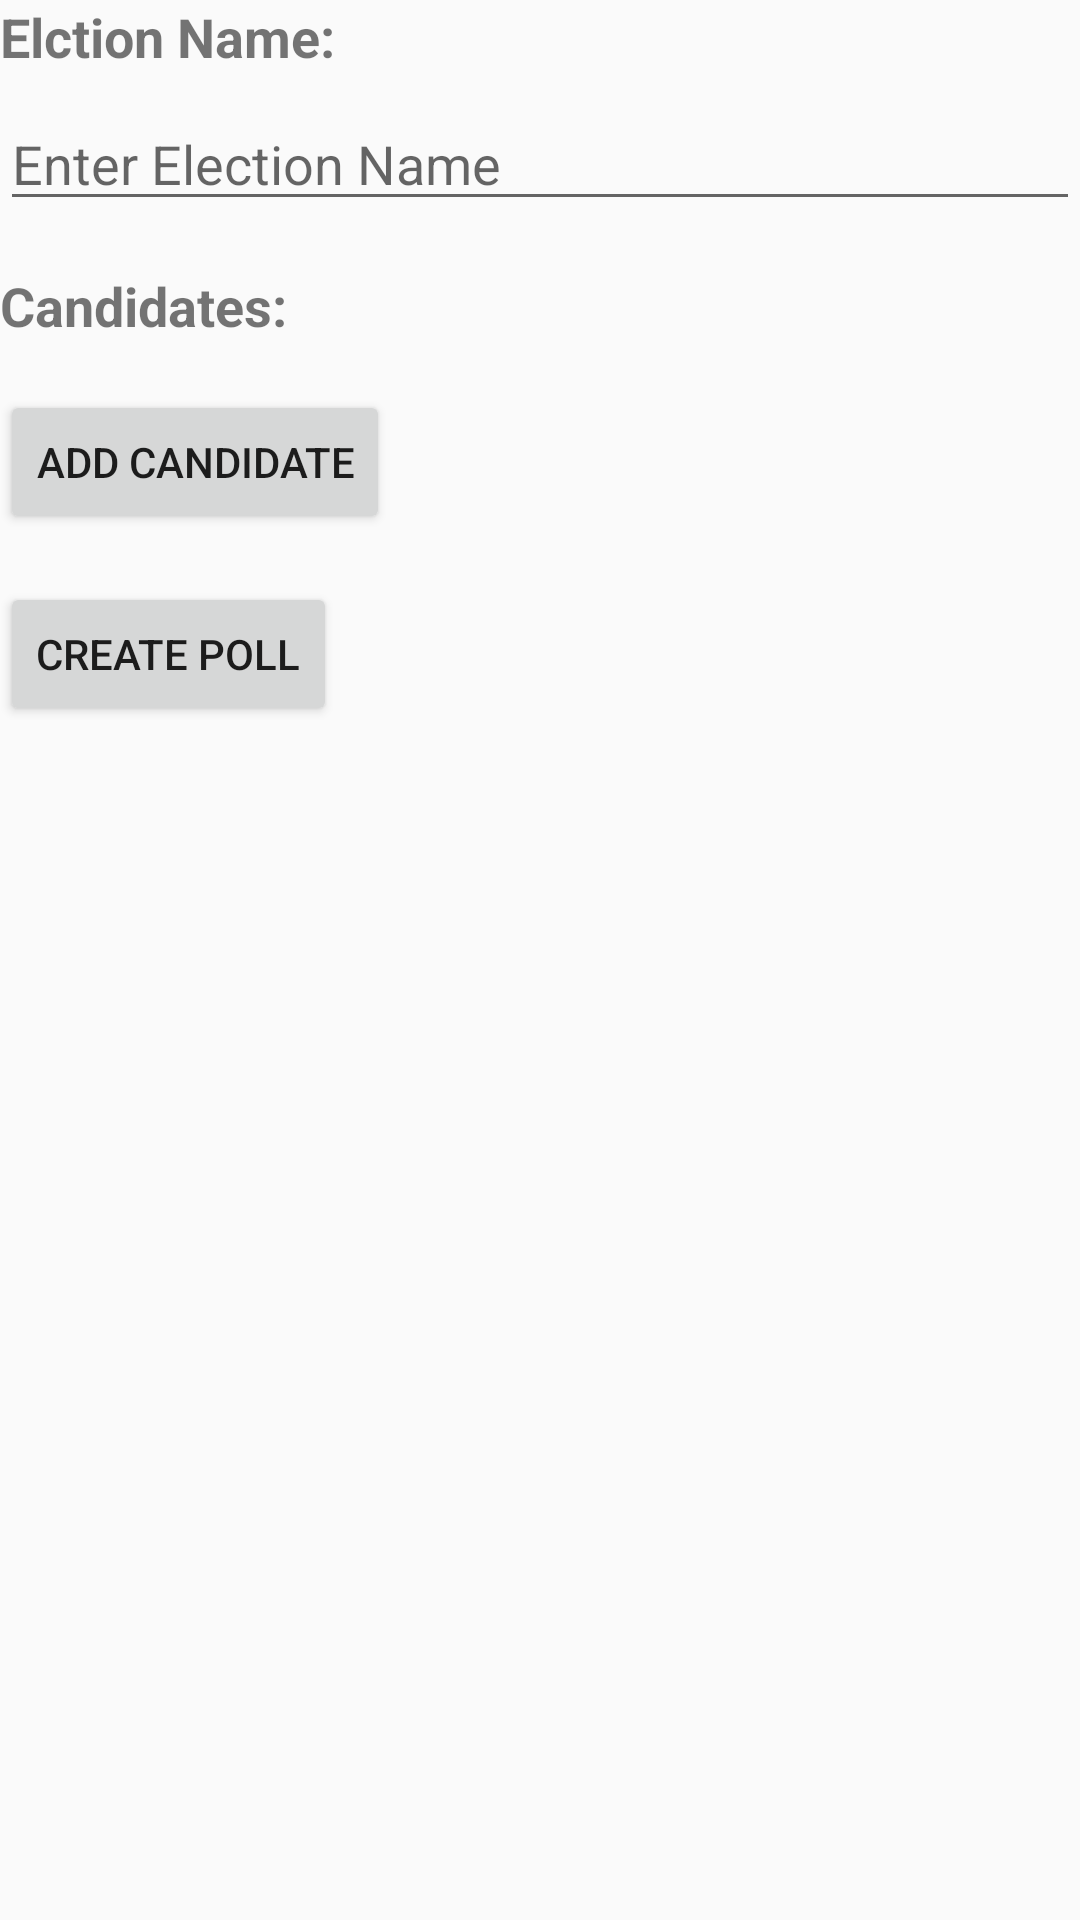

Here is an Android app screen rendered from its layout file. Give the layout XML and the strings, colors and styles it references.
<!-- AndroidManifest.xml: application theme Theme.VotingApp -->
<!-- res/layout/activity_create_poll.xml -->
<?xml version="1.0" encoding="utf-8"?>
<RelativeLayout xmlns:android="http://schemas.android.com/apk/res/android"
    xmlns:tools="http://schemas.android.com/tools"
    android:layout_width="match_parent"
    android:layout_height="match_parent"
    tools:context=".CreatePollActivity">

    <TextView
        android:id="@+id/questionLabel"
        android:layout_width="wrap_content"
        android:layout_height="wrap_content"
        android:text="Elction Name:"
        android:textSize="18sp"
        android:textStyle="bold" />

    <EditText
        android:id="@+id/questionEditText"
        android:layout_width="match_parent"
        android:layout_height="wrap_content"
        android:layout_below="@id/questionLabel"
        android:layout_marginTop="8dp"
        android:hint="Enter Election Name"
        android:inputType="text" />

    <TextView
        android:id="@+id/optionsLabel"
        android:layout_width="wrap_content"
        android:layout_height="wrap_content"
        android:layout_below="@id/questionEditText"
        android:layout_marginTop="16dp"
        android:text="Candidates:"
        android:textSize="18sp"
        android:textStyle="bold" />

    <LinearLayout
        android:id="@+id/optionsLayout"
        android:layout_width="match_parent"
        android:layout_height="wrap_content"
        android:layout_below="@id/optionsLabel"
        android:orientation="vertical" />

    <Button
        android:id="@+id/addOptionButton"
        android:layout_width="wrap_content"
        android:layout_height="wrap_content"
        android:layout_below="@id/optionsLayout"
        android:layout_marginTop="16dp"
        android:text="Add Candidate" />

    <Button
        android:id="@+id/createPollButton"
        android:layout_width="wrap_content"
        android:layout_height="wrap_content"
        android:layout_below="@id/addOptionButton"
        android:layout_marginTop="16dp"
        android:text="Create Poll" />

</RelativeLayout>
<!-- resources referenced by this layout -->
<resources>
  <style name="Theme.VotingApp" parent="Base.Theme.VotingApp" />
  <style name="Base.Theme.VotingApp" parent="Theme.AppCompat.DayNight.NoActionBar">
          
          
      </style>
</resources>
